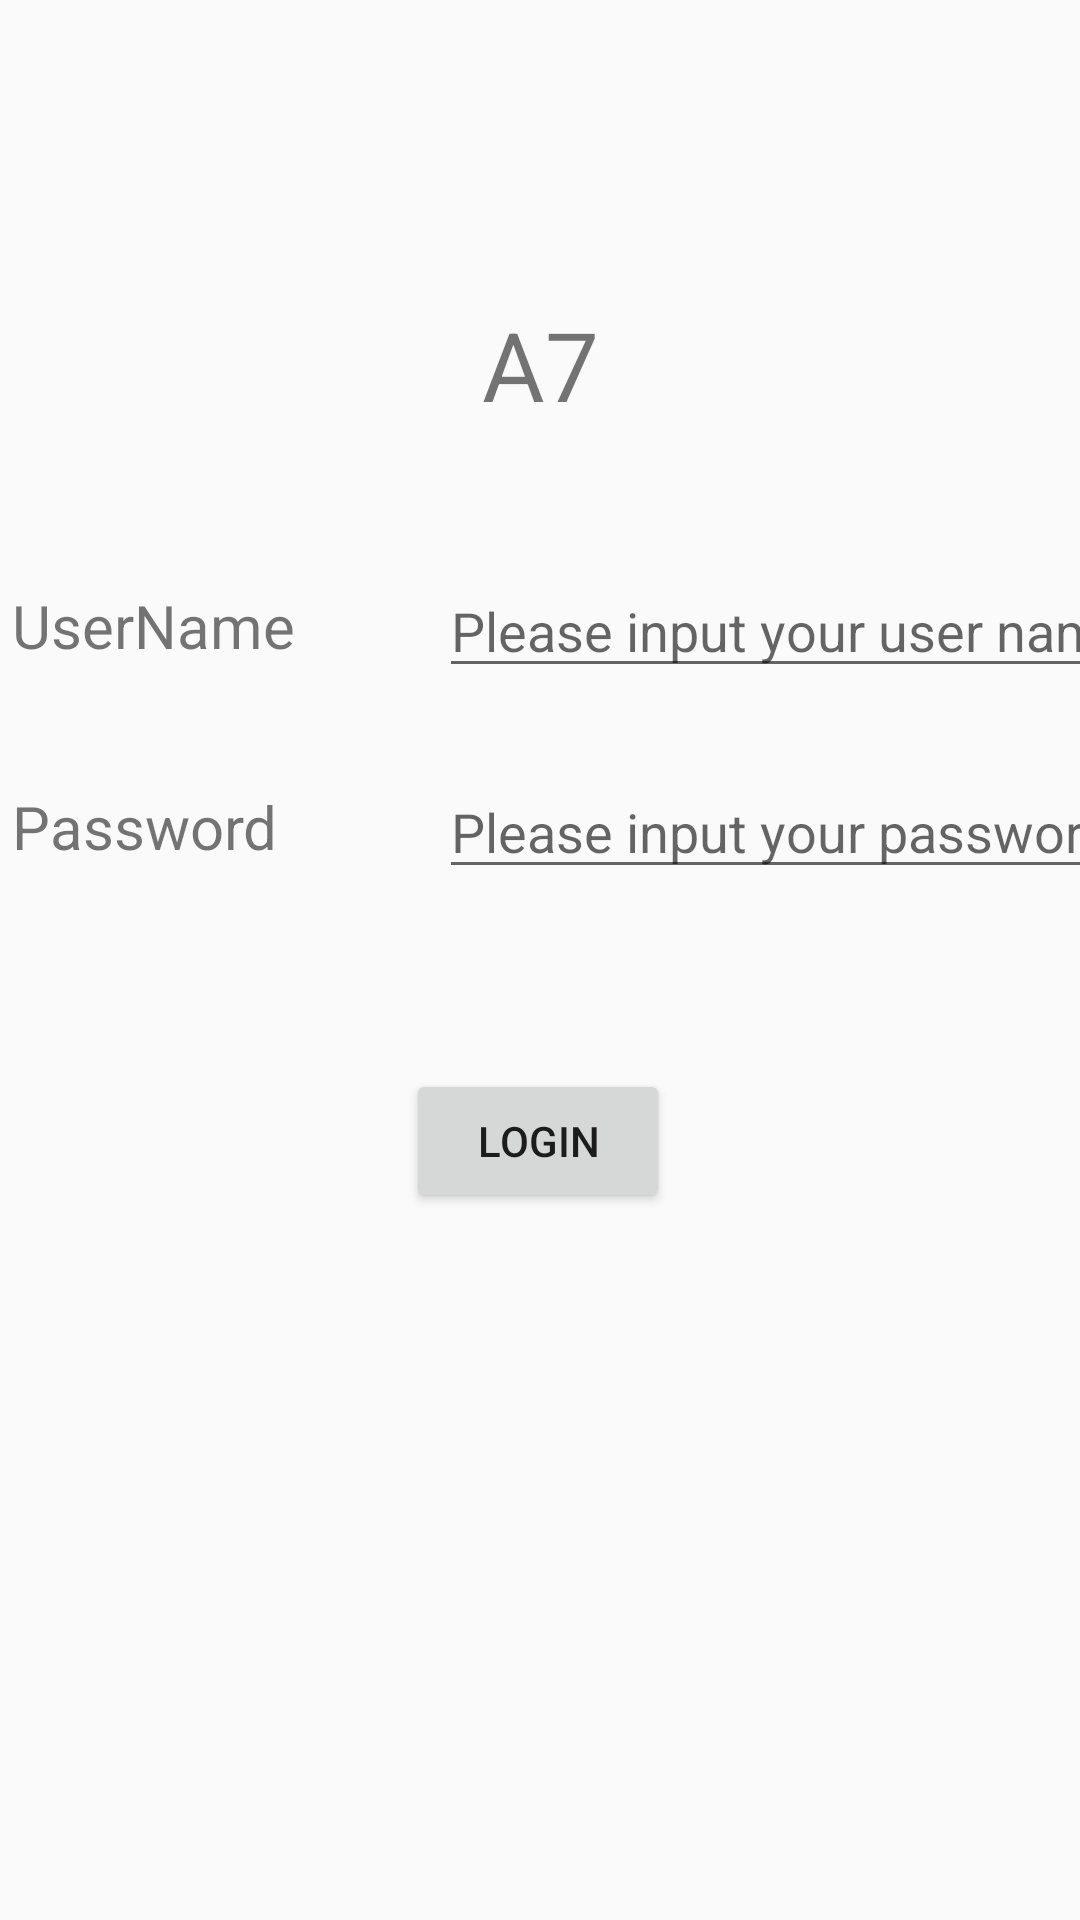

Reconstruct the res/layout file that produces this screen, plus the resources it refers to.
<!-- AndroidManifest.xml: activity theme Theme.AppCompat.Light.NoActionBar -->
<!-- res/layout/activity_login.xml -->
<?xml version="1.0" encoding="utf-8"?>
<androidx.constraintlayout.widget.ConstraintLayout xmlns:android="http://schemas.android.com/apk/res/android"
    xmlns:app="http://schemas.android.com/apk/res-auto"
    xmlns:tools="http://schemas.android.com/tools"
    android:layout_width="match_parent"
    android:layout_height="match_parent">

    <TextView
        android:id="@+id/textView3"
        android:layout_width="wrap_content"
        android:layout_height="wrap_content"
        android:layout_marginStart="4dp"
        android:layout_marginTop="40dp"
        android:text="Password"
        android:textSize="20sp"
        app:layout_constraintStart_toStartOf="parent"
        app:layout_constraintTop_toBottomOf="@+id/textView" />

    <TextView
        android:id="@+id/textView2"
        android:layout_width="wrap_content"
        android:layout_height="wrap_content"
        android:layout_marginTop="100dp"
        android:text="A7"
        android:textSize="32sp"
        app:layout_constraintEnd_toEndOf="parent"
        app:layout_constraintStart_toStartOf="parent"
        app:layout_constraintTop_toTopOf="parent" />

    <EditText
        android:id="@+id/userNameEt2"
        android:layout_width="wrap_content"
        android:layout_height="wrap_content"
        android:hint="Please input your password"
        android:inputType="textPersonName"
        app:layout_constraintBottom_toBottomOf="@+id/textView3"
        app:layout_constraintStart_toStartOf="@+id/userNameEt"
        app:layout_constraintTop_toTopOf="@+id/textView3"
        app:layout_constraintVertical_bias="0.5" />

    <TextView
        android:id="@+id/textView"
        android:layout_width="wrap_content"
        android:layout_height="wrap_content"
        android:layout_marginStart="4dp"
        android:layout_marginTop="52dp"
        android:text="UserName"
        android:textSize="20sp"
        app:layout_constraintStart_toStartOf="parent"
        app:layout_constraintTop_toBottomOf="@+id/textView2" />

    <EditText
        android:id="@+id/userNameEt"
        android:layout_width="wrap_content"
        android:layout_height="wrap_content"
        android:layout_marginStart="48dp"
        android:hint="Please input your user name"
        android:inputType="textPersonName"
        app:layout_constraintBottom_toBottomOf="@+id/textView"
        app:layout_constraintStart_toEndOf="@+id/textView"
        app:layout_constraintTop_toTopOf="@+id/textView"
        app:layout_constraintVertical_bias="0.5" />

    <Button
        android:id="@+id/button"
        android:layout_width="wrap_content"
        android:layout_height="wrap_content"
        android:layout_marginTop="60dp"
        android:onClick="login"
        android:text="Login"
        app:layout_constraintEnd_toEndOf="parent"
        app:layout_constraintHorizontal_bias="0.498"
        app:layout_constraintStart_toStartOf="parent"
        app:layout_constraintTop_toBottomOf="@+id/userNameEt2" />


</androidx.constraintlayout.widget.ConstraintLayout>
<!-- resources referenced by this layout -->
<resources>

</resources>
